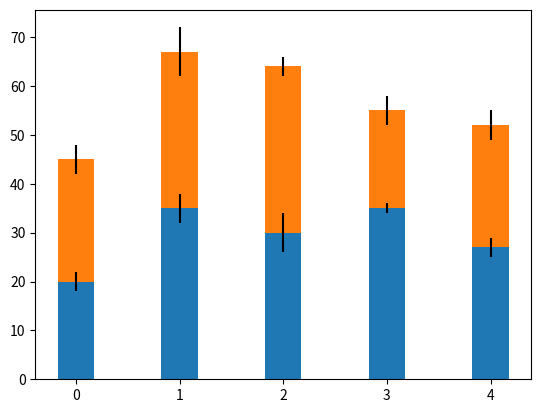

Write the Python code that produced this figure.

import numpy as np
import matplotlib.pyplot as plt


N = 5
menMeans = (20, 35, 30, 35, 27)
womenMeans = (25, 32, 34, 20, 25)
menStd = (2, 3, 4, 1, 2)
womenStd = (3, 5, 2, 3, 3)
ind = np.arange(N)    # the x locations for the groups
width = 0.35


p1 = plt.bar(ind, menMeans, width, yerr=menStd)
p2 = plt.bar(ind, womenMeans, width,
             bottom=menMeans, yerr=womenStd)

plt.show()

# plt.ylabel('Scores')
# plt.title('Scores by group and gender')
# plt.xticks(ind, ('G1', 'G2', 'G3', 'G4', 'G5'))
# plt.yticks(np.arange(0, 81, 10))
# plt.legend((p1[0], p2[0]), ('Men', 'Women'))
#
# plt.show()